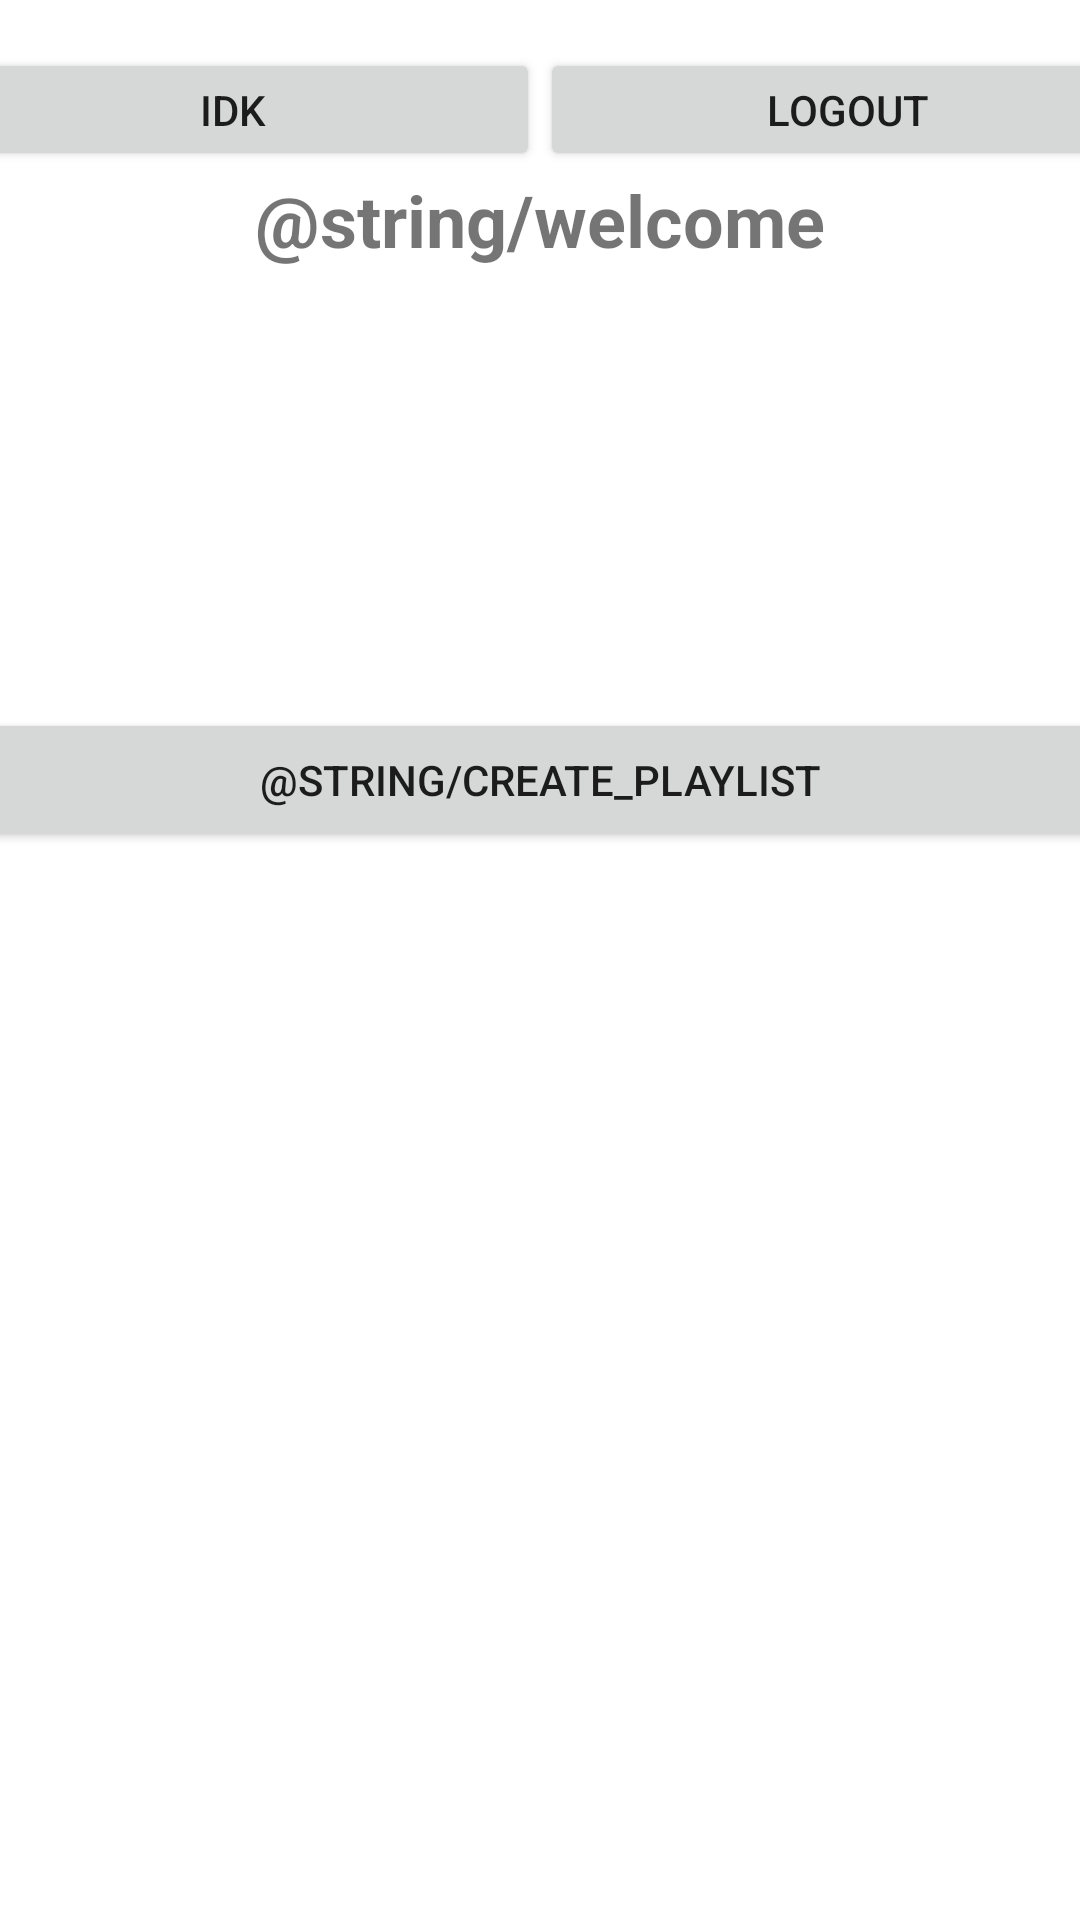

Android layout source for this screen:
<!-- AndroidManifest.xml: application theme Theme.MemeDatabase -->
<!-- res/layout/fragment_home.xml -->
<?xml version="1.0" encoding="utf-8"?>
<androidx.constraintlayout.widget.ConstraintLayout xmlns:android="http://schemas.android.com/apk/res/android"
    xmlns:app="http://schemas.android.com/apk/res-auto"
    xmlns:tools="http://schemas.android.com/tools"
    android:id="@+id/frameLayout3"
    android:layout_width="match_parent"
    android:layout_height="match_parent"
    android:layout_centerInParent="true"
    tools:context=".View.HomeFragment">

    <LinearLayout
        android:layout_width="match_parent"
        android:layout_height="match_parent"
        android:gravity="center_horizontal"
        android:orientation="vertical">

        <LinearLayout
            android:id="@+id/generalLinearLayout"
            android:layout_width="409dp"
            android:layout_height="41dp"
            android:layout_marginTop="16dp"
            android:orientation="horizontal">

            <Button
                android:id="@+id/otherbuttonLMAO"
                android:layout_width="wrap_content"
                android:layout_height="wrap_content"
                android:layout_weight="1"
                android:text="idk" />

            <Button
                android:id="@+id/logoutButton"
                android:layout_width="wrap_content"
                android:layout_height="wrap_content"
                android:layout_weight="1"
                android:text="Logout" />
        </LinearLayout>

        <TextView
            android:id="@+id/homeScreenTitle"
            android:layout_width="302dp"
            android:layout_height="79dp"
            android:layout_marginBottom="100dp"
            android:text="@string/welcome"
            android:textAlignment="center"
            android:textSize="24sp"
            android:textStyle="bold" />

        <LinearLayout
            android:id="@+id/playlistLinearLayout"
            android:layout_width="374dp"
            android:layout_height="427dp"
            android:orientation="vertical">

            <Button
                android:id="@+id/toCreatePlaylistScreen"
                android:layout_width="match_parent"
                android:layout_height="wrap_content"
                android:text="@string/create_playlist" />

            <ScrollView
                android:layout_width="match_parent"
                android:layout_height="match_parent">

                <TableLayout
                    android:id="@+id/dynamicPlaylistLayout"
                    android:layout_width="match_parent"
                    android:layout_height="wrap_content">

                </TableLayout>
            </ScrollView>

        </LinearLayout>

    </LinearLayout>

</androidx.constraintlayout.widget.ConstraintLayout>
<!-- resources referenced by this layout -->
<resources>
  <style name="Theme.MemeDatabase" parent="Theme.MaterialComponents.DayNight.DarkActionBar">
          
          <item name="colorPrimary">@color/purple_500</item>
          <item name="colorPrimaryVariant">@color/purple_700</item>
          <item name="colorOnPrimary">@color/white</item>
          
          <item name="colorSecondary">@color/teal_200</item>
          <item name="colorSecondaryVariant">@color/teal_700</item>
          <item name="colorOnSecondary">@color/black</item>
          
          <item name="android:statusBarColor" tools:targetApi="l">?attr/colorPrimaryVariant</item>
          
      </style>
  <!-- not gathered from this repository: default colours our renderer supplied (Android Studio template values) -->
  <color name="purple_500">#FF6200EE</color>
  <color name="purple_700">#FF3700B3</color>
  <color name="teal_200">#FF03DAC5</color>
  <color name="teal_700">#FF018786</color>
  <color name="black">#FF000000</color>
  <color name="white">#FFFFFFFF</color>
</resources>
